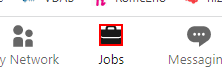
Task: find the last jobs, extract the certain data and send it via email.

Workflow: ExtractData

Step 1: click on the use

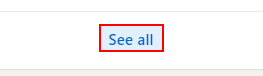
Step 2: click on the link 'See all' in window 'Jobs | LinkedIn' (chrome.exe)

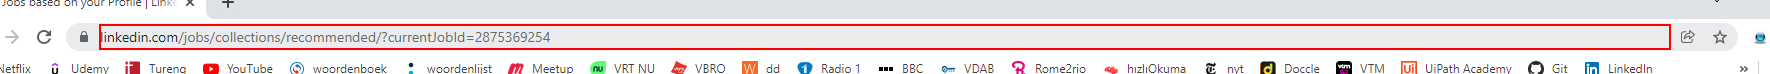
Step 3: get-text from the editable text 'Adres ve arama çubuğu' in window 'Jobs based on your Profile | LinkedIn - Google Chrome' (chrome.exe)

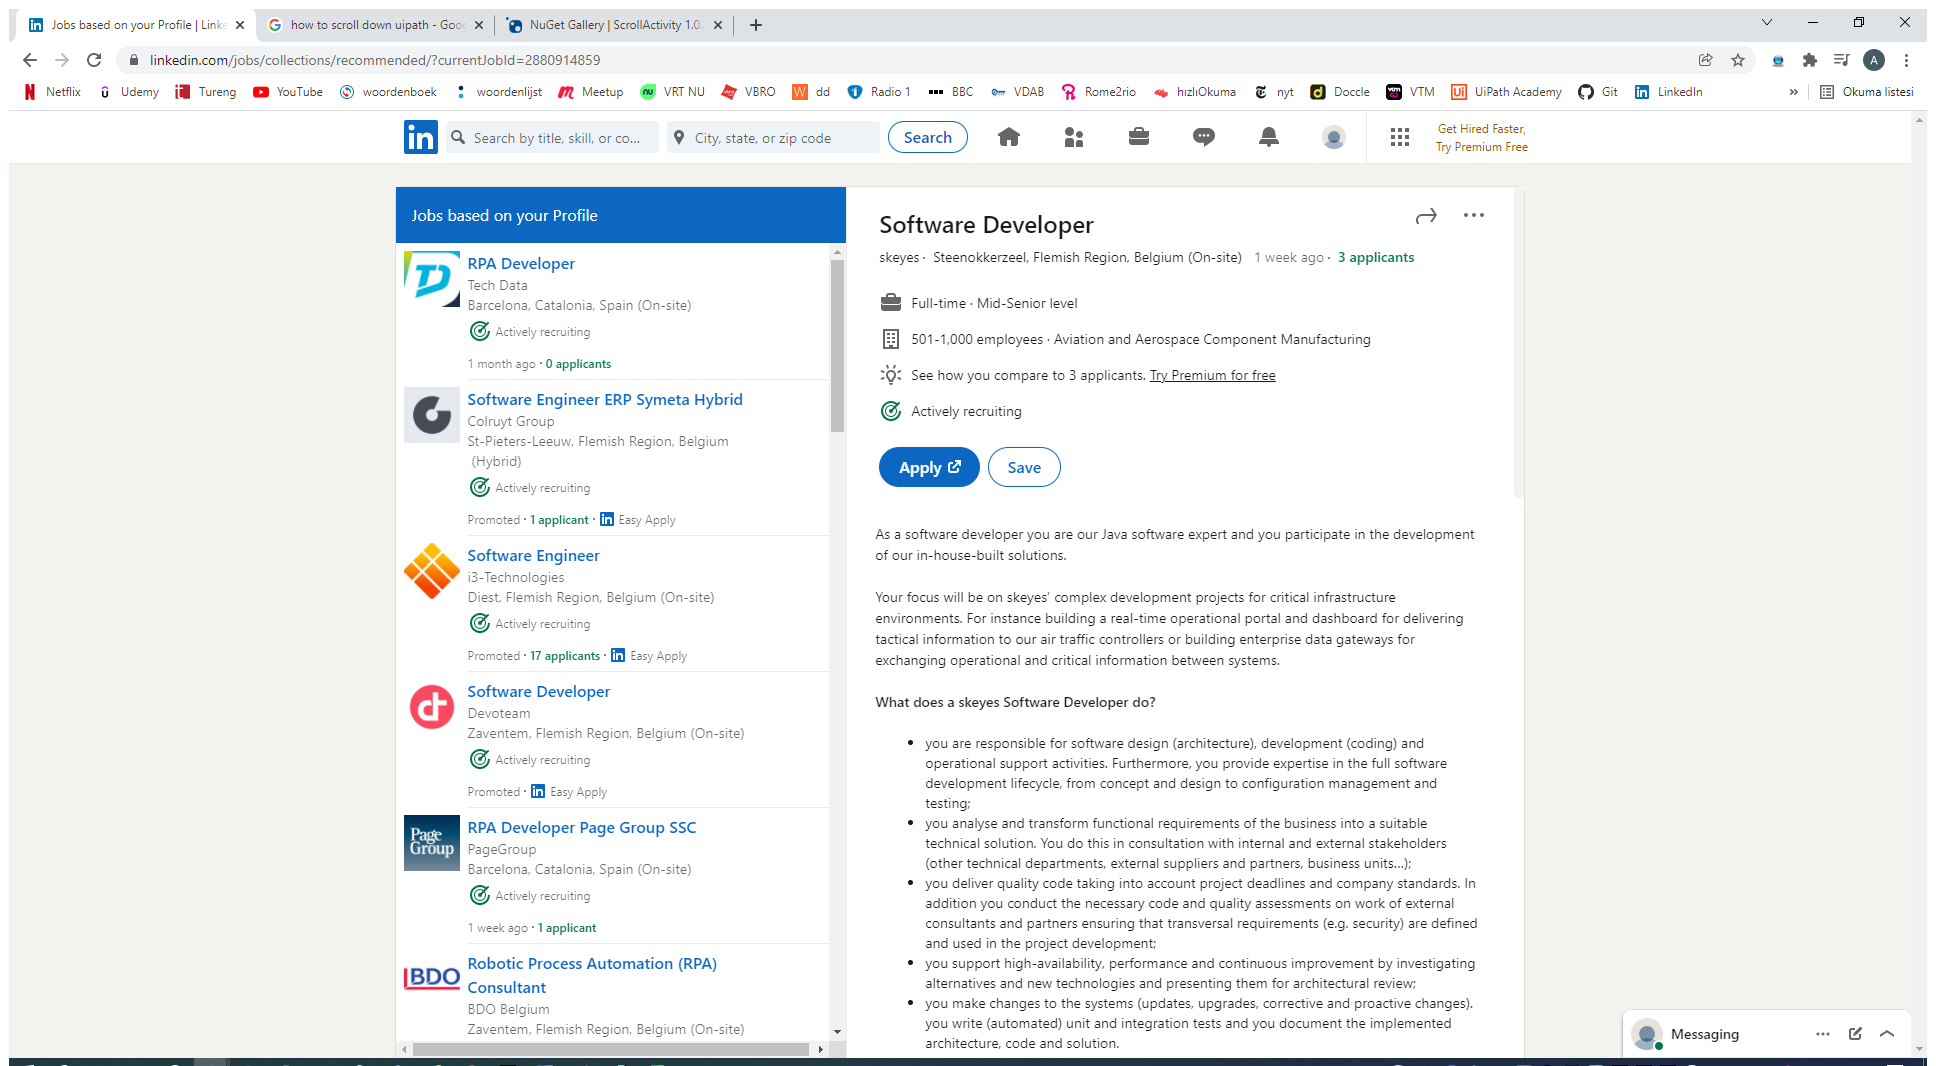
Step 4: Scroll down to the Page Number section in window 'Jobs based on your Profile | LinkedIn' (chrome.exe)

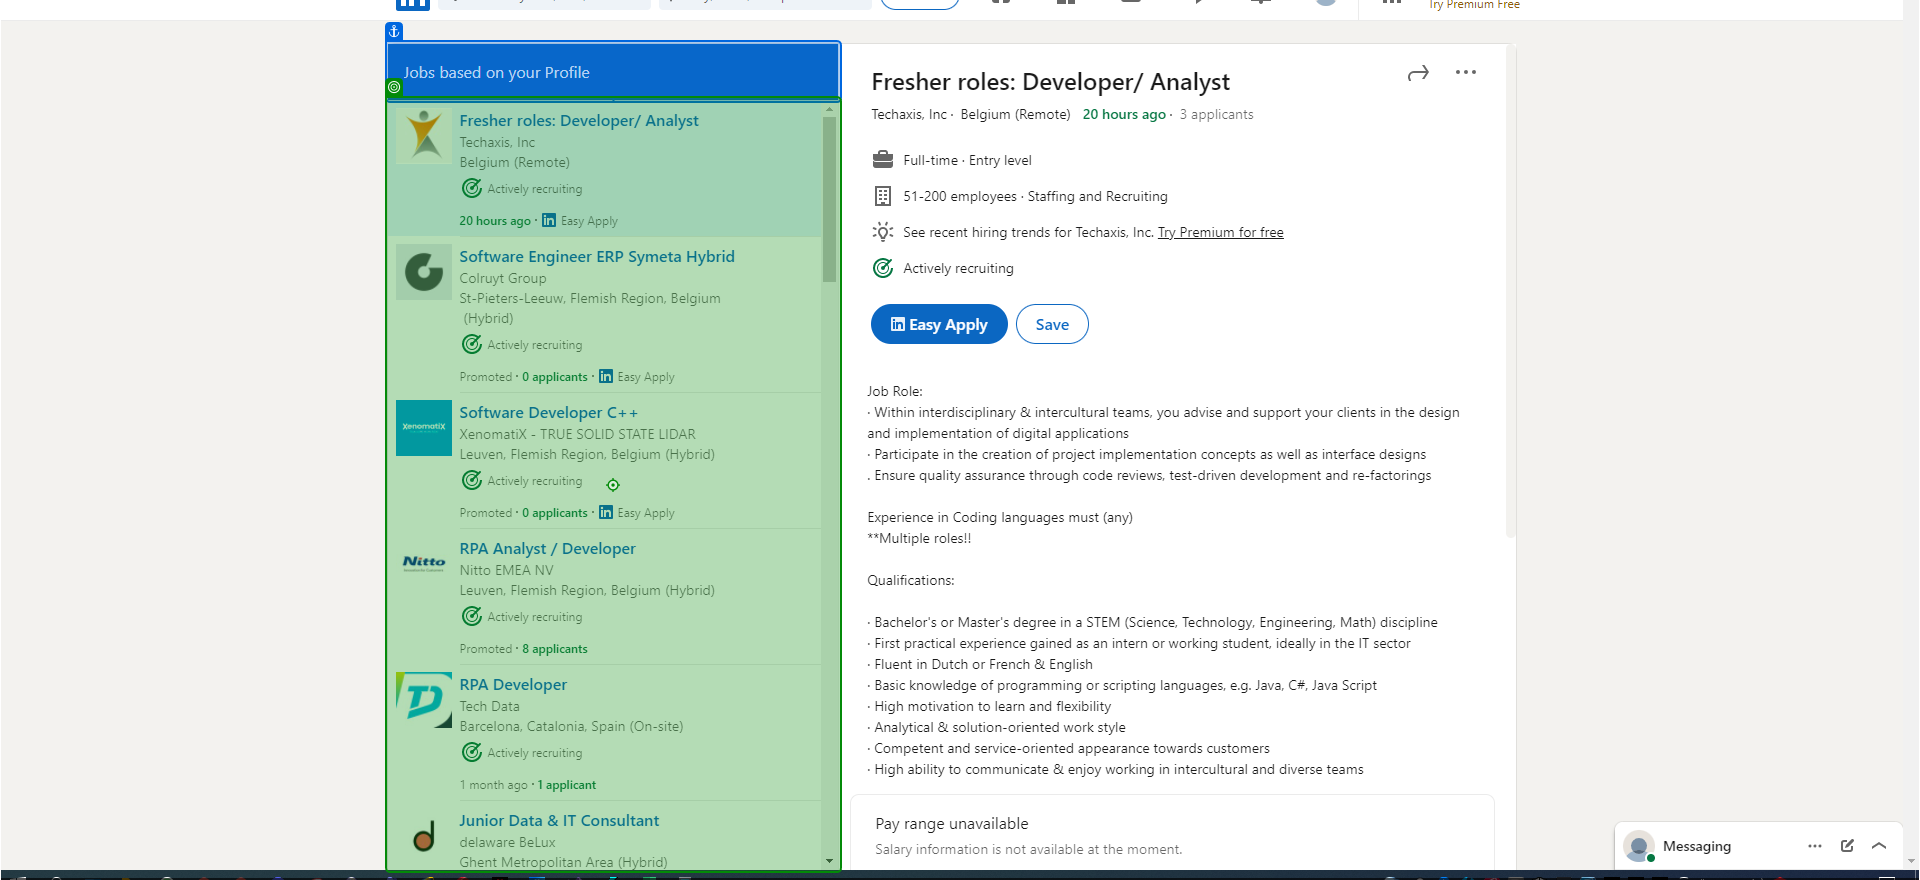
Step 5: Mouse Scroll

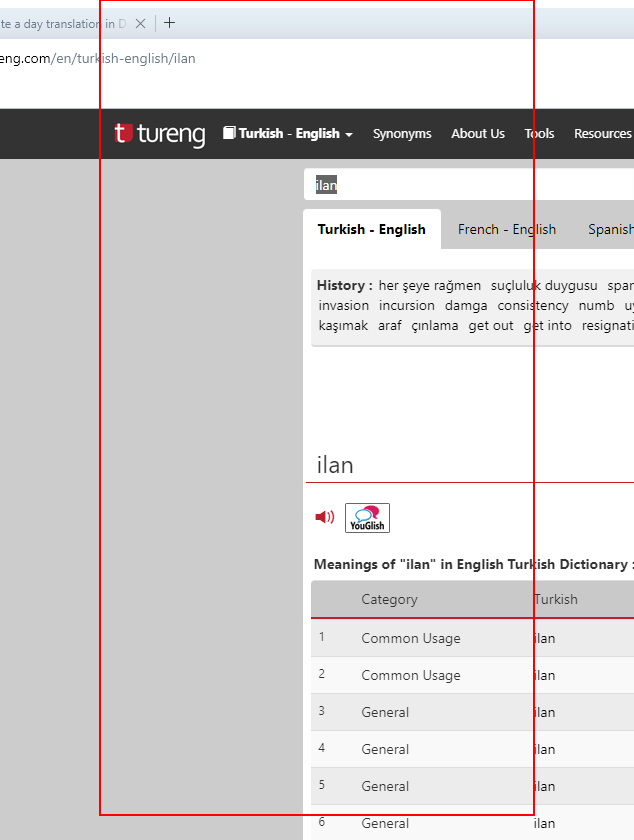
Step 6: get-text from the list

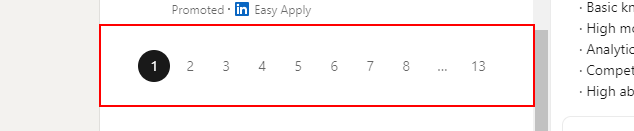
Step 7 [then]: get-text from the element (repeated 2 times)

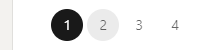
Step 9: click on the button '{0}' in window 'Jobs based on your Profile | LinkedIn' (chrome.exe)